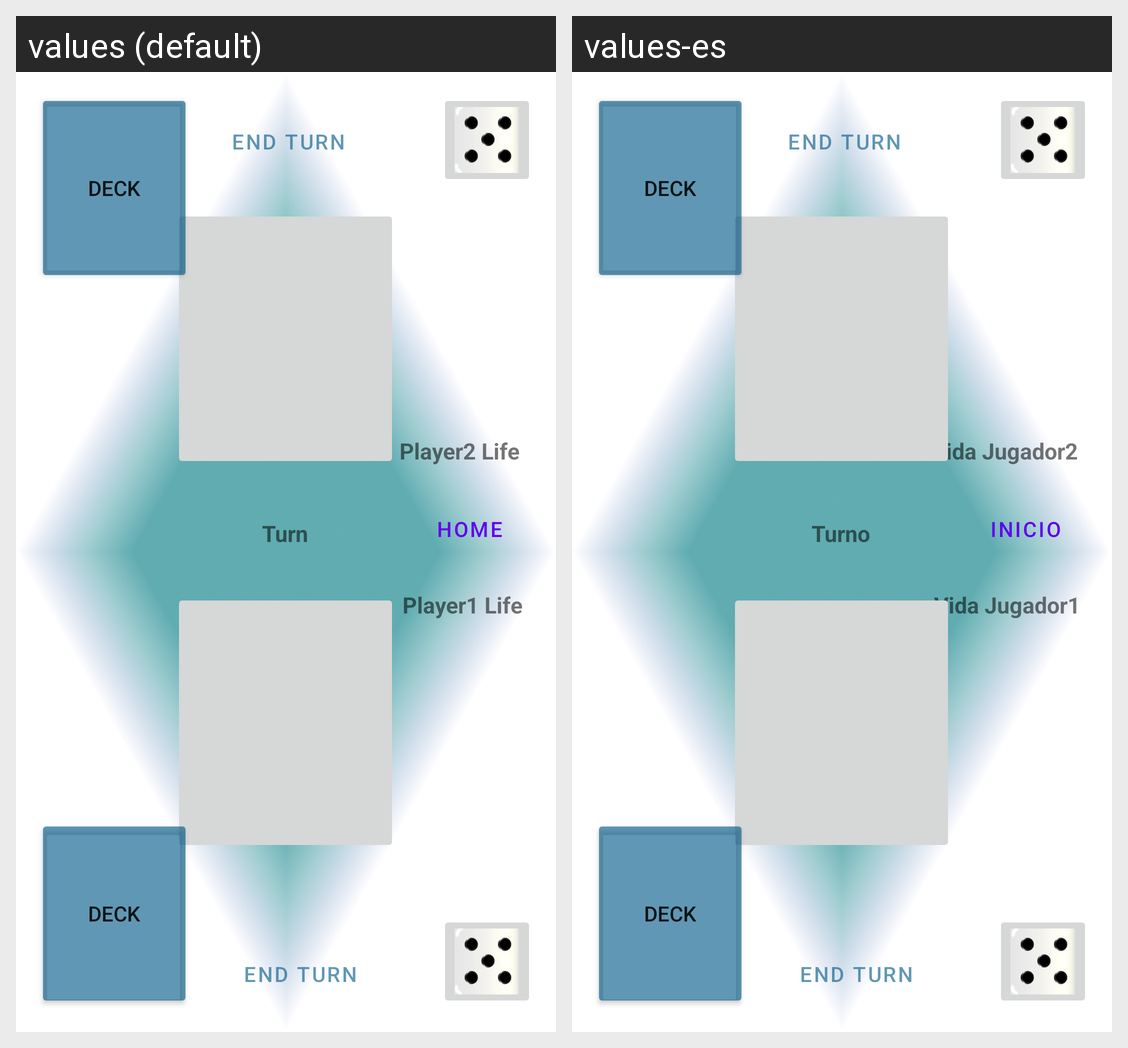

The Android screen above is rendered under two locales of the same app. Produce the string resources it draws, with the default and per-locale values.
Android screen res/layout/activity_partida.xml rendered under 2 locales, left to right: values (default), values-es. Device: Nexus 5 (rendered at 1080×1920; each locale shown at half size, 540×960, under a caption strip naming it); theme Theme.Kaiju.
Strings drawn on this screen, with the default value and each locale's value (text and hints the layout hard-codes, and strings that could not be matched under every locale, appear in the picture but are not listed):

vida_j2
  values: Player2 Life
  values-es: Vida Jugador2

vida_j1
  values: Player1 Life
  values-es: Vida Jugador1

deck
  values: Deck
  values-es: Deck

end_turn
  values: End Turn
  values-es: End Turn

home
  values: HOME
  values-es: Inicio

turno
  values: Turn
  values-es: Turno
